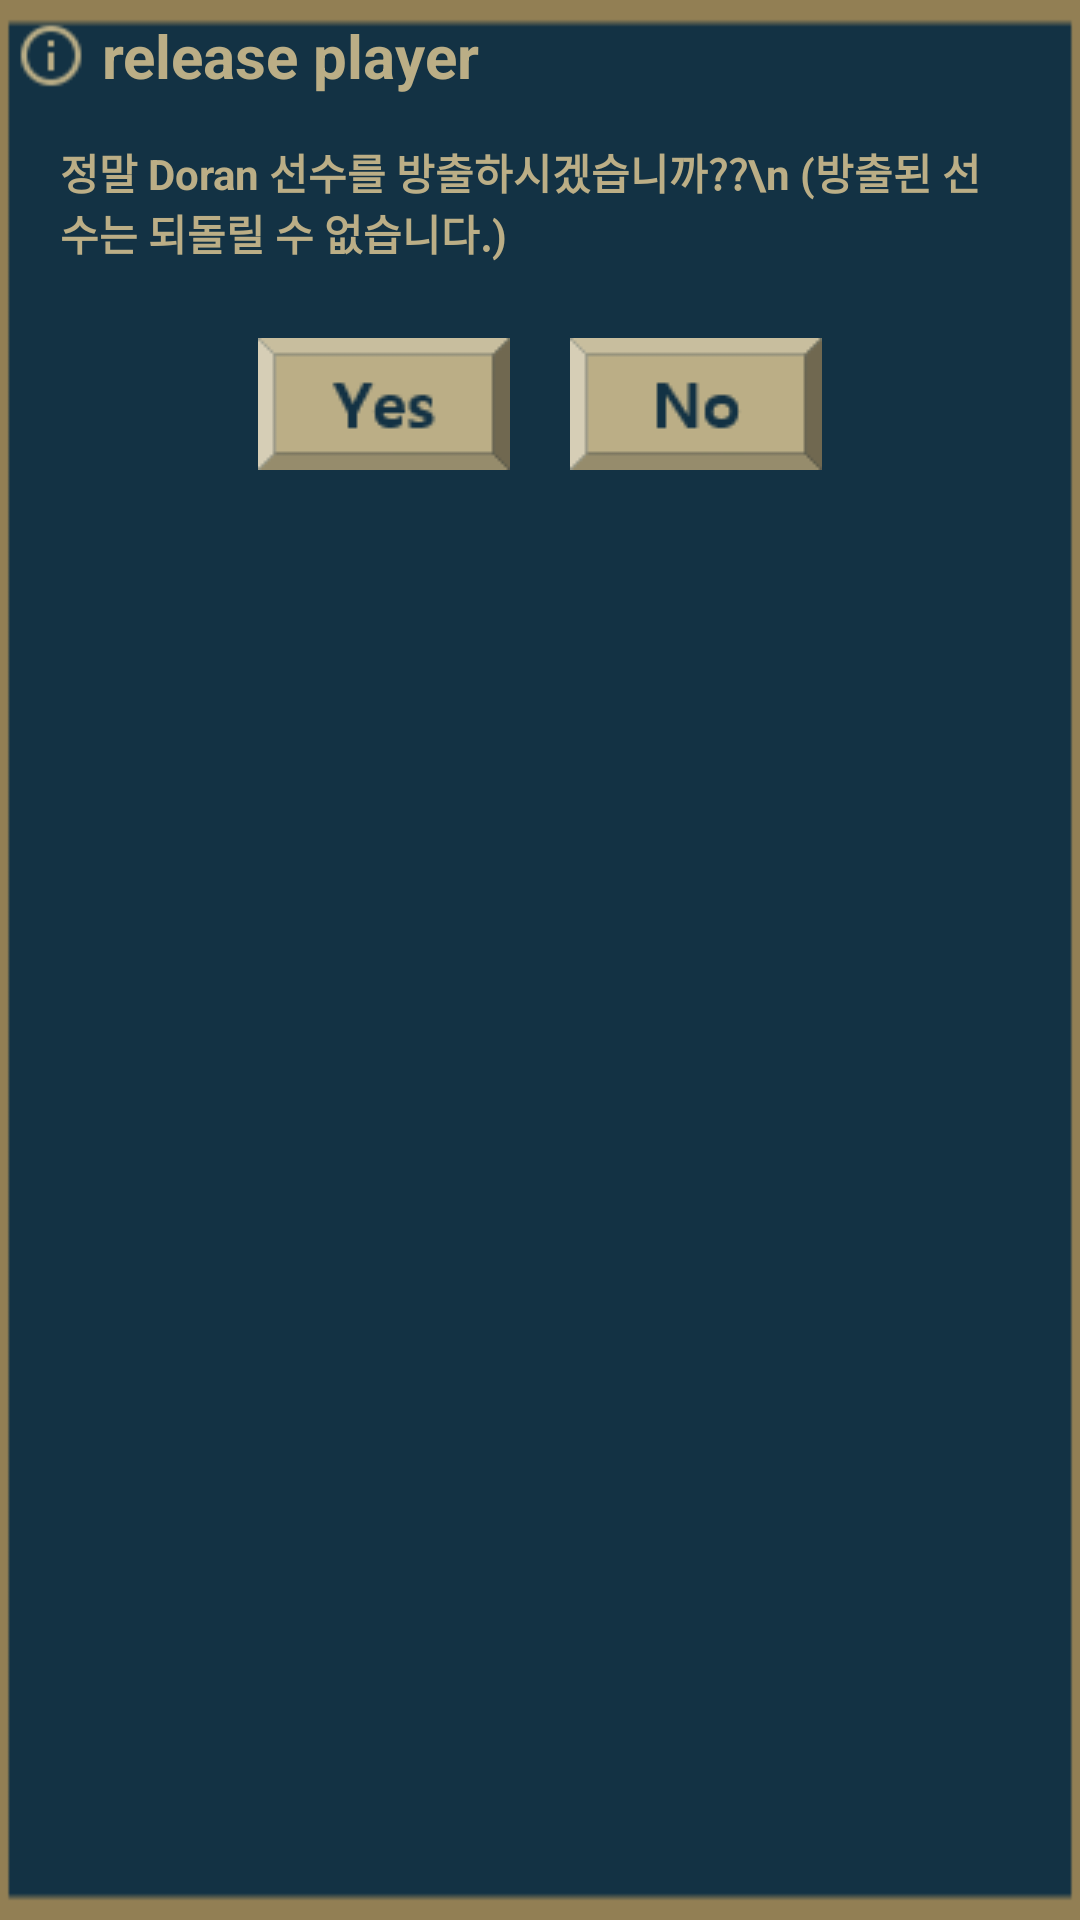

Android layout source for this screen:
<!-- AndroidManifest.xml: application theme Theme.LCK_manager -->
<!-- res/layout/release_confirm_dialog.xml -->
<?xml version="1.0" encoding="utf-8"?>
<LinearLayout
        xmlns:android="http://schemas.android.com/apk/res/android"
        xmlns:tools="http://schemas.android.com/tools"
        xmlns:app="http://schemas.android.com/apk/res-auto"
        android:background="@drawable/popup_background"
        android:padding="5dp"
        android:layout_width="match_parent"
        android:layout_height="wrap_content"
        android:orientation="vertical"
        android:id="@+id/release_confirm_layout">

    <LinearLayout
            android:orientation="horizontal"
            android:layout_width="match_parent"
            android:layout_height="wrap_content">
        <ImageView
                android:src="@drawable/info_icon"
                android:layout_width="wrap_content"
                android:layout_height="match_parent" android:id="@+id/info_icon"/>
        <TextView
                android:text="release player"
                android:layout_marginLeft="5dp"
                android:theme="@style/Theme.LCK_manager.commonTextTheme"
                android:textSize="20dp"
                android:gravity="left"
                android:layout_width="wrap_content"
                android:layout_height="wrap_content" android:id="@+id/release_confirm_title"/>
    </LinearLayout>
    <LinearLayout android:layout_width="match_parent" android:layout_height="wrap_content"
                  android:orientation="vertical" android:gravity="center"
    >
        <TextView
                android:text="정말 Doran 선수를 방출하시겠습니까??\n (방출된 선수는 되돌릴 수 없습니다.)"
                android:theme="@style/Theme.LCK_manager.commonTextTheme"
                android:gravity="center_vertical"
                android:layout_margin="15dp"
                android:layout_width="match_parent"
                android:layout_height="match_parent" android:id="@+id/release_confirm_msg"/>

        <LinearLayout
                android:orientation="horizontal"
                android:layout_marginBottom="10dp"
                android:layout_width="match_parent"
                android:layout_height="wrap_content" android:gravity="center">
            <ImageButton
                    android:src="@drawable/yes_btn"
                    android:layout_width="wrap_content"
                    android:layout_height="wrap_content" android:id="@+id/release_yes_btn"
                    android:layout_margin="10dp"
                    android:background="@color/none"
            />
            <ImageButton
                    android:src="@drawable/no_btn"
                    android:layout_width="wrap_content"
                    android:layout_height="wrap_content" android:id="@+id/release_no_btn"
                    android:layout_margin="10dp"
                    android:background="@color/none"/>
        </LinearLayout>
    </LinearLayout>


</LinearLayout>
<!-- resources referenced by this layout -->
<resources>
  <color name="none">#00000000</color>
  <!-- drawable info_icon: png bitmap (drawable, 743 bytes) -->
  <!-- drawable no_btn: png bitmap (drawable, 1047 bytes) -->
  <!-- drawable popup_background: png bitmap (drawable, 763 bytes) -->
  <!-- drawable yes_btn: png bitmap (drawable, 1319 bytes) -->
  <style name="Theme.LCK_manager.commonTextTheme">
          <item name="android:gravity">center_vertical|center</item>
          <item name="android:textColor">@color/text_color</item>
          <item name="android:textStyle">bold</item>
      </style>
  <style name="Theme.LCK_manager" parent="Theme.MaterialComponents.DayNight.DarkActionBar">
          <item name="colorPrimary">@color/colorPrimary</item>
          <item name="colorPrimaryDark">#0000008B</item>
          <item name="colorAccent">@color/colorAccent</item>
  
  
          
          <item name="colorSecondary">@color/teal_200</item>
          <item name="colorSecondaryVariant">@color/teal_700</item>
          <item name="colorOnSecondary">@color/black</item>
  
          <item name="windowActionBar">false</item>
          <item name="windowNoTitle">true</item>
  
          <item name="android:statusBarColor">@color/none</item>
          <item name="android:windowLightStatusBar">true</item>
      </style>
  <color name="text_color">#BBAE86</color>
  <color name="colorPrimary">#9cbee2</color>
  <color name="colorAccent">#6bb2ff</color>
  <color name="teal_200">#FF03DAC5</color>
  <color name="teal_700">#FF018786</color>
  <color name="black">#FF000000</color>
</resources>
